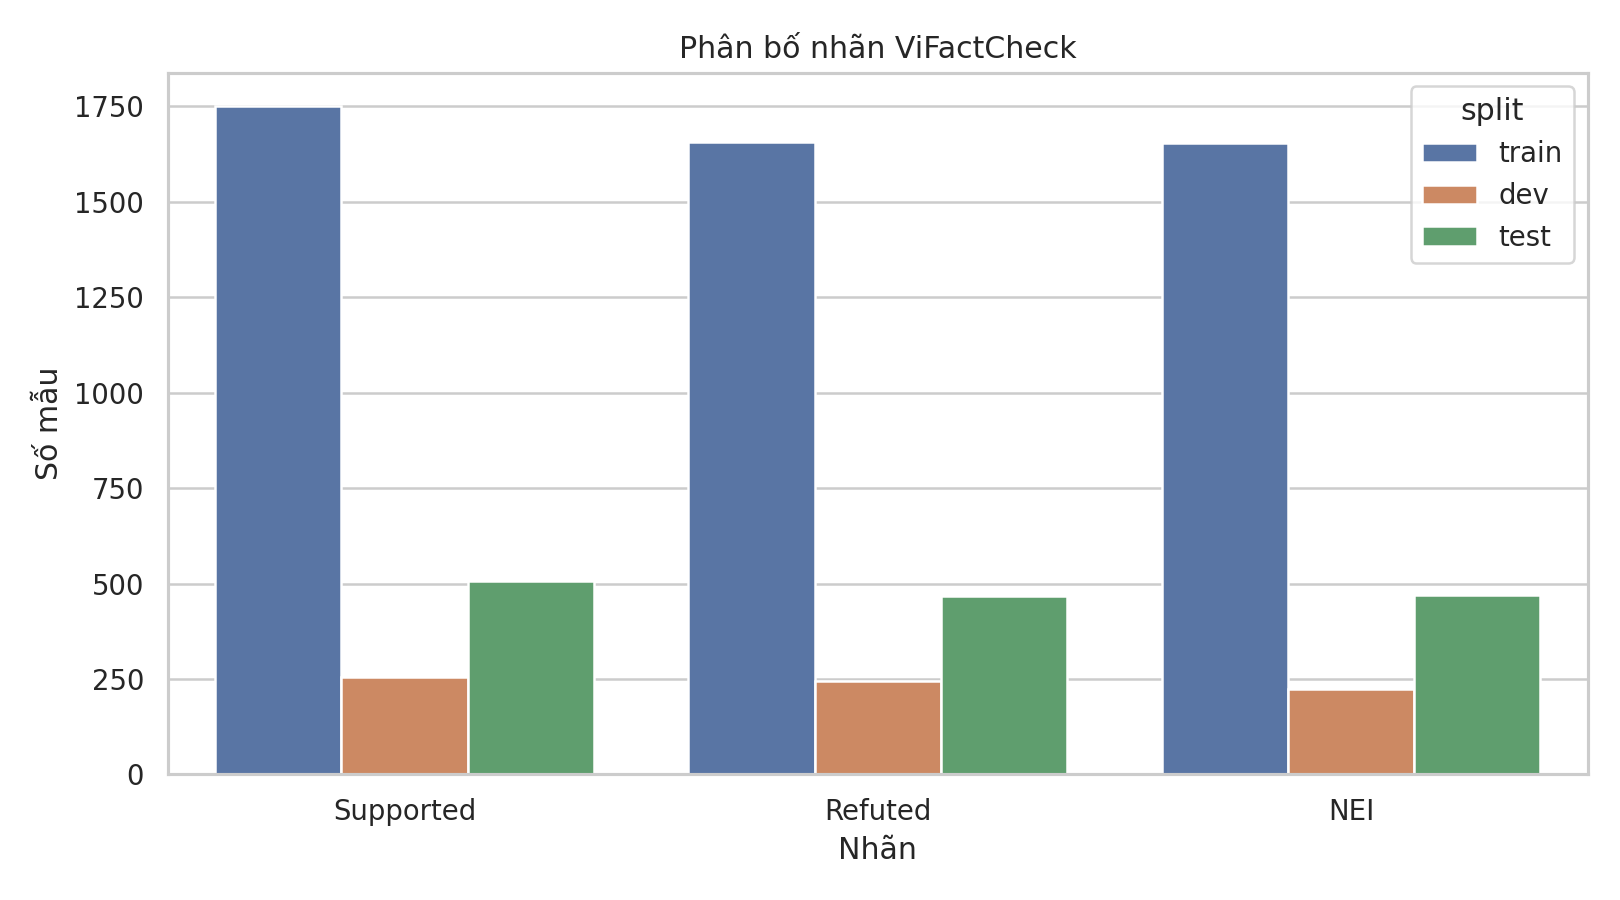

The file beside this chart, header and first rows:
split, label, count, percent
train, Supported, 1751, 34.59
train, Refuted, 1658, 32.75
train, NEI, 1653, 32.66
dev, Supported, 256, 35.41
dev, Refuted, 244, 33.75
dev, NEI, 223, 30.84
test, Supported, 508, 35.11
test, Refuted, 468, 32.34
test, NEI, 471, 32.55
